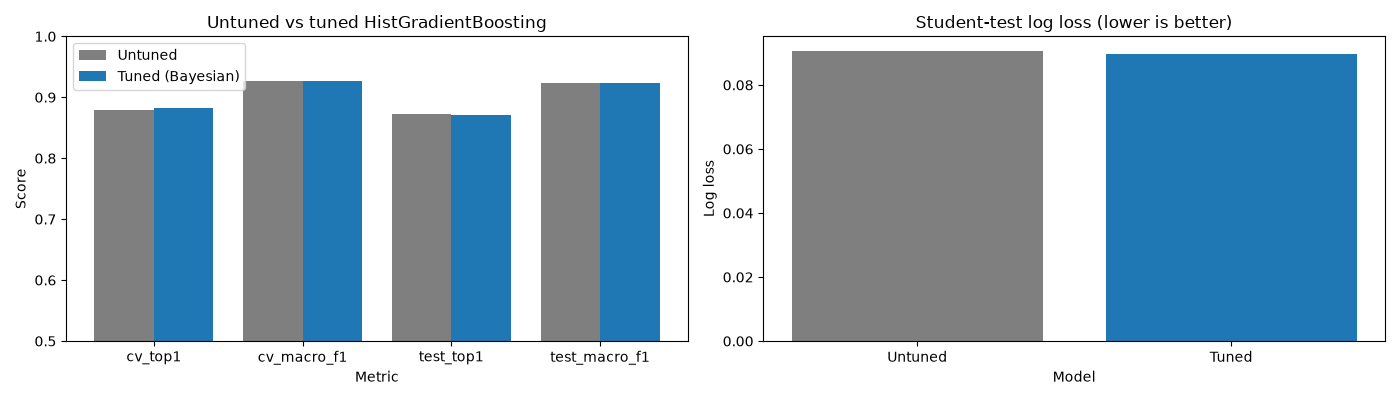

Values plotted in this chart, from the file beside it:
, cv_top1, cv_macro_f1, test_top1, test_macro_f1, test_log_loss, route_continuity, fit_time_s, inference_time_s
untuned, 0.8796, 0.9267, 0.8732, 0.9231, 0.09066, 0.9318, 2.183, 0.1279
tuned, 0.8822, 0.9274, 0.8712, 0.9235, 0.08974, 0.9347, 5.895, 0.3936
